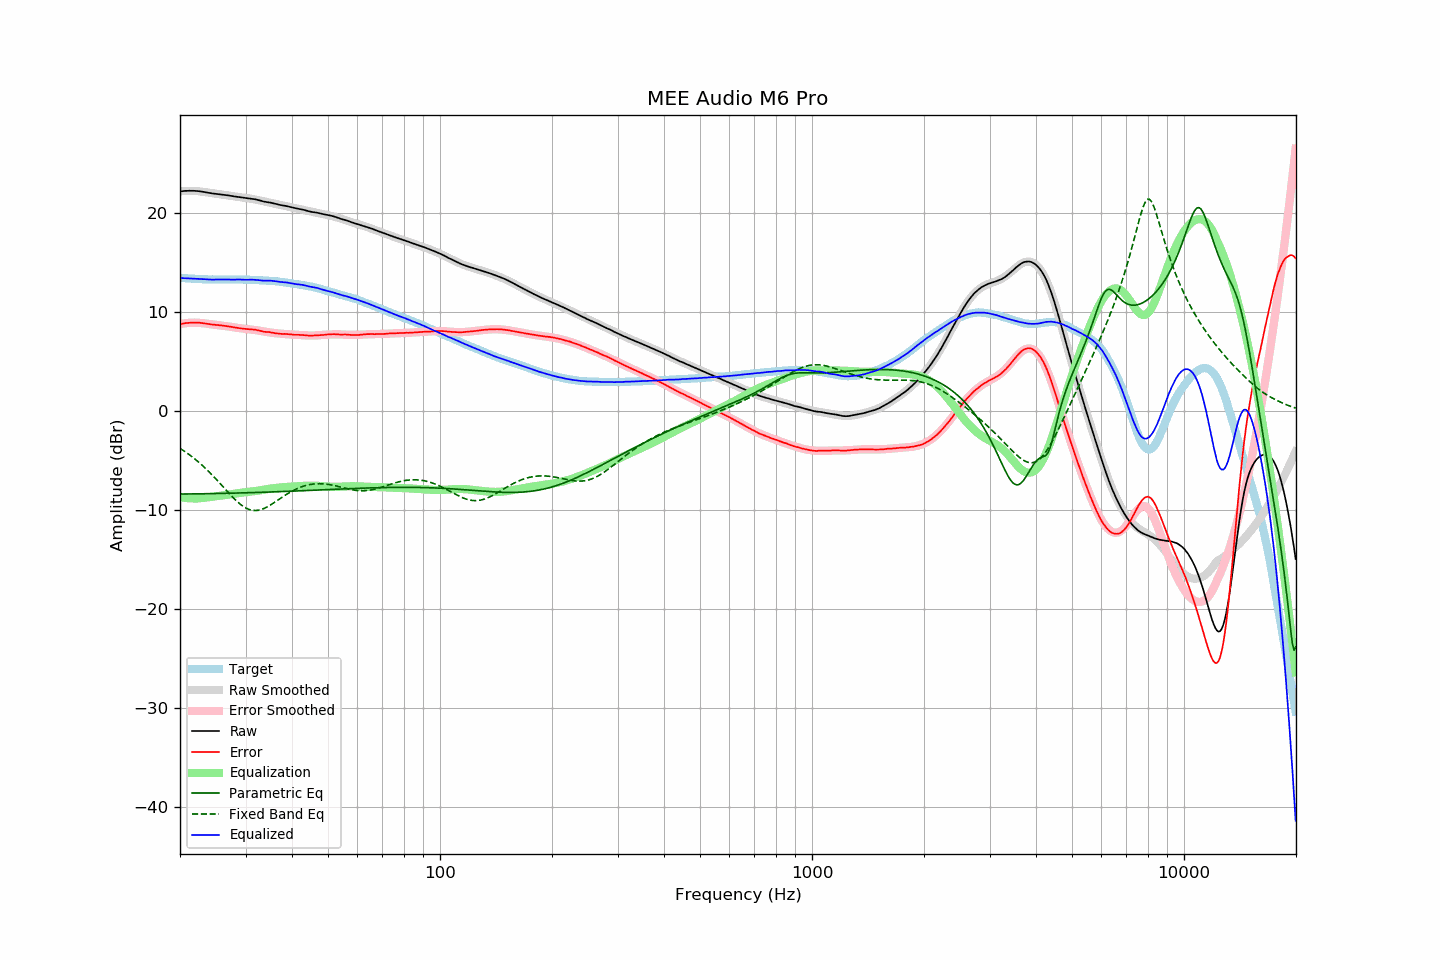

The data file committed next to this chart (first rows):
frequency, raw, error, smoothed, error_smoothed, equalization, parametric_eq, fixed_band_eq, equalized_raw, equalized_smoothed, target
20.00, 22.13, 8.73, 22.14, 8.74, -8.74, -8.43, -3.82, 13.39, 13.40, 13.40
20.20, 22.15, 8.76, 22.15, 8.77, -8.77, -8.43, -3.92, 13.38, 13.39, 13.39
20.40, 22.16, 8.78, 22.17, 8.79, -8.79, -8.43, -4.03, 13.36, 13.37, 13.38
20.61, 22.18, 8.81, 22.18, 8.81, -8.81, -8.43, -4.13, 13.36, 13.36, 13.36
20.81, 22.19, 8.84, 22.18, 8.83, -8.83, -8.43, -4.25, 13.36, 13.35, 13.34
21.02, 22.19, 8.85, 22.19, 8.85, -8.85, -8.42, -4.36, 13.34, 13.34, 13.33
21.23, 22.20, 8.88, 22.19, 8.86, -8.86, -8.42, -4.48, 13.34, 13.33, 13.32
21.44, 22.20, 8.87, 22.19, 8.87, -8.87, -8.42, -4.60, 13.33, 13.32, 13.33
21.66, 22.19, 8.88, 22.18, 8.87, -8.87, -8.42, -4.73, 13.31, 13.31, 13.31
21.87, 22.19, 8.88, 22.18, 8.88, -8.88, -8.42, -4.86, 13.31, 13.30, 13.31
22.09, 22.18, 8.89, 22.17, 8.87, -8.87, -8.41, -4.99, 13.30, 13.29, 13.29
22.31, 22.17, 8.88, 22.16, 8.87, -8.87, -8.41, -5.13, 13.30, 13.28, 13.29
22.54, 22.15, 8.87, 22.14, 8.86, -8.86, -8.41, -5.27, 13.29, 13.28, 13.28
22.76, 22.13, 8.85, 22.12, 8.84, -8.84, -8.41, -5.41, 13.28, 13.27, 13.27
22.99, 22.10, 8.83, 22.09, 8.83, -8.83, -8.40, -5.55, 13.27, 13.27, 13.26
23.22, 22.07, 8.82, 22.07, 8.81, -8.81, -8.40, -5.70, 13.26, 13.26, 13.25
23.45, 22.05, 8.79, 22.04, 8.79, -8.79, -8.40, -5.86, 13.26, 13.26, 13.26
23.69, 22.01, 8.76, 22.02, 8.77, -8.77, -8.39, -6.01, 13.24, 13.25, 13.25
23.92, 21.98, 8.74, 21.99, 8.75, -8.75, -8.39, -6.17, 13.23, 13.25, 13.24
24.16, 21.95, 8.70, 21.97, 8.72, -8.72, -8.39, -6.34, 13.22, 13.24, 13.25
24.40, 21.93, 8.68, 21.94, 8.70, -8.70, -8.39, -6.50, 13.22, 13.24, 13.25
24.65, 21.91, 8.66, 21.92, 8.68, -8.68, -8.38, -6.67, 13.23, 13.24, 13.24
24.89, 21.90, 8.66, 21.90, 8.66, -8.66, -8.38, -6.85, 13.24, 13.24, 13.24
25.14, 21.88, 8.65, 21.88, 8.64, -8.64, -8.38, -7.02, 13.24, 13.23, 13.23
25.39, 21.86, 8.63, 21.85, 8.62, -8.62, -8.37, -7.20, 13.24, 13.23, 13.23
25.65, 21.84, 8.61, 21.83, 8.60, -8.60, -8.37, -7.37, 13.24, 13.23, 13.23
25.91, 21.82, 8.59, 21.81, 8.58, -8.58, -8.37, -7.55, 13.24, 13.23, 13.22
26.16, 21.80, 8.56, 21.79, 8.56, -8.56, -8.36, -7.73, 13.24, 13.23, 13.23
26.43, 21.78, 8.55, 21.77, 8.54, -8.54, -8.36, -7.91, 13.24, 13.23, 13.23
26.69, 21.76, 8.53, 21.75, 8.52, -8.52, -8.35, -8.09, 13.24, 13.23, 13.23
26.96, 21.73, 8.50, 21.72, 8.50, -8.50, -8.35, -8.27, 13.23, 13.23, 13.23
27.23, 21.70, 8.47, 21.70, 8.47, -8.47, -8.35, -8.44, 13.23, 13.23, 13.22
27.50, 21.67, 8.45, 21.67, 8.44, -8.44, -8.34, -8.62, 13.22, 13.23, 13.22
27.77, 21.64, 8.41, 21.65, 8.42, -8.42, -8.34, -8.78, 13.22, 13.23, 13.23
28.05, 21.62, 8.39, 21.62, 8.39, -8.39, -8.33, -8.95, 13.23, 13.23, 13.23
28.33, 21.60, 8.36, 21.60, 8.37, -8.37, -8.33, -9.10, 13.23, 13.23, 13.23
28.62, 21.58, 8.35, 21.58, 8.34, -8.34, -8.33, -9.25, 13.23, 13.23, 13.23
28.90, 21.56, 8.32, 21.55, 8.32, -8.32, -8.32, -9.39, 13.23, 13.23, 13.24
29.19, 21.53, 8.29, 21.53, 8.30, -8.30, -8.32, -9.52, 13.22, 13.23, 13.23
29.48, 21.51, 8.28, 21.51, 8.28, -8.28, -8.31, -9.64, 13.22, 13.23, 13.23
29.78, 21.48, 8.25, 21.49, 8.27, -8.27, -8.31, -9.75, 13.21, 13.22, 13.23
30.08, 21.46, 8.23, 21.47, 8.25, -8.25, -8.30, -9.84, 13.21, 13.22, 13.22
30.38, 21.44, 8.23, 21.45, 8.23, -8.23, -8.30, -9.92, 13.21, 13.22, 13.21
30.68, 21.43, 8.22, 21.42, 8.21, -8.21, -8.29, -9.99, 13.22, 13.21, 13.21
30.99, 21.41, 8.20, 21.40, 8.19, -8.19, -8.29, -10.04, 13.22, 13.20, 13.20
31.30, 21.39, 8.19, 21.37, 8.17, -8.17, -8.28, -10.07, 13.22, 13.20, 13.20
31.61, 21.36, 8.16, 21.34, 8.15, -8.15, -8.28, -10.09, 13.21, 13.19, 13.20
31.93, 21.33, 8.16, 21.31, 8.12, -8.12, -8.27, -10.09, 13.20, 13.18, 13.17
32.24, 21.29, 8.11, 21.27, 8.10, -8.10, -8.27, -10.08, 13.19, 13.17, 13.18
32.57, 21.25, 8.09, 21.24, 8.08, -8.08, -8.26, -10.05, 13.17, 13.17, 13.16
32.89, 21.20, 8.04, 21.21, 8.05, -8.05, -8.26, -10.02, 13.15, 13.16, 13.16
33.22, 21.16, 8.01, 21.18, 8.02, -8.02, -8.25, -9.96, 13.13, 13.15, 13.15
33.55, 21.11, 7.96, 21.14, 8.00, -8.00, -8.25, -9.90, 13.11, 13.14, 13.15
33.89, 21.08, 7.95, 21.10, 7.97, -7.97, -8.24, -9.83, 13.11, 13.13, 13.13
34.23, 21.06, 7.94, 21.06, 7.94, -7.94, -8.24, -9.75, 13.12, 13.12, 13.11
34.57, 21.03, 7.92, 21.02, 7.91, -7.91, -8.23, -9.66, 13.12, 13.11, 13.11
34.92, 21.01, 7.92, 20.99, 7.88, -7.88, -8.22, -9.56, 13.12, 13.10, 13.09
35.27, 20.97, 7.86, 20.95, 7.86, -7.86, -8.22, -9.46, 13.11, 13.09, 13.11
35.62, 20.94, 7.86, 20.92, 7.84, -7.84, -8.21, -9.36, 13.10, 13.08, 13.08
35.97, 20.89, 7.81, 20.88, 7.82, -7.82, -8.21, -9.25, 13.07, 13.06, 13.07
... 635 more rows
